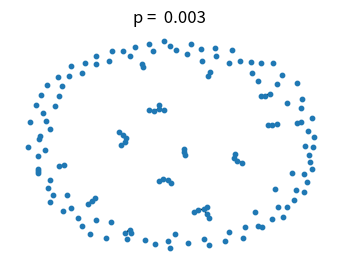

Generate this figure with matplotlib: (Note: this script raises an exception after producing the figure.)
#! python
"""
This example illustrates the sudden appearance of a 
giant connected component in a binomial random graph.

Requires pygraphviz and matplotlib to draw.

"""
#    Copyright (C) 2006-2008
#    Aric Hagberg <hagberg@lanl.gov>
#    Dan Schult <dschult@colgate.edu>
#    Pieter Swart <swart@lanl.gov>
#    All rights reserved.
#    BSD license.

try:
    import matplotlib.pyplot as plt
except:
    raise 

import networkx as nx
import math

try:
    from networkx import graphviz_layout
    layout=nx.graphviz_layout
except ImportError:
    print("PyGraphviz not found; drawing with spring layout; will be slow.")
    layout=nx.spring_layout


n=150  # 150 nodes
# p value at which giant component (of size log(n) nodes) is expected
p_giant=1.0/(n-1)     
# p value at which graph is expected to become completely connected
p_conn=math.log(n)/float(n) 
                       
# the following range of p values should be close to the threshold
pvals=[0.003, 0.006, 0.008, 0.015] 

region=220 # for pylab 2x2 subplot layout
plt.subplots_adjust(left=0,right=1,bottom=0,top=0.95,wspace=0.01,hspace=0.01)
for p in pvals:    
    G=nx.binomial_graph(n,p)
    pos=layout(G)
    region+=1
    plt.subplot(region)
    plt.title("p = %6.3f"%(p))
    nx.draw(G,pos,
            with_labels=False,
            node_size=10
            )
    # identify largest connected component
    Gcc=sorted(nx.connected_component_subgraphs(G), key = len, reverse=True)
    G0=Gcc[0] 
    nx.draw_networkx_edges(G0,pos,
                           with_labels=False,
                           edge_color='r',
                           width=6.0
                        )
    # show other connected components
    for Gi in Gcc[1:]:
       if len(Gi)>1:
          nx.draw_networkx_edges(Gi,pos,
                                 with_labels=False,
                                 edge_color='r',
                                 alpha=0.3,
                                 width=5.0
                                 )         
plt.savefig("giant_component.png")
plt.show() # display

 
